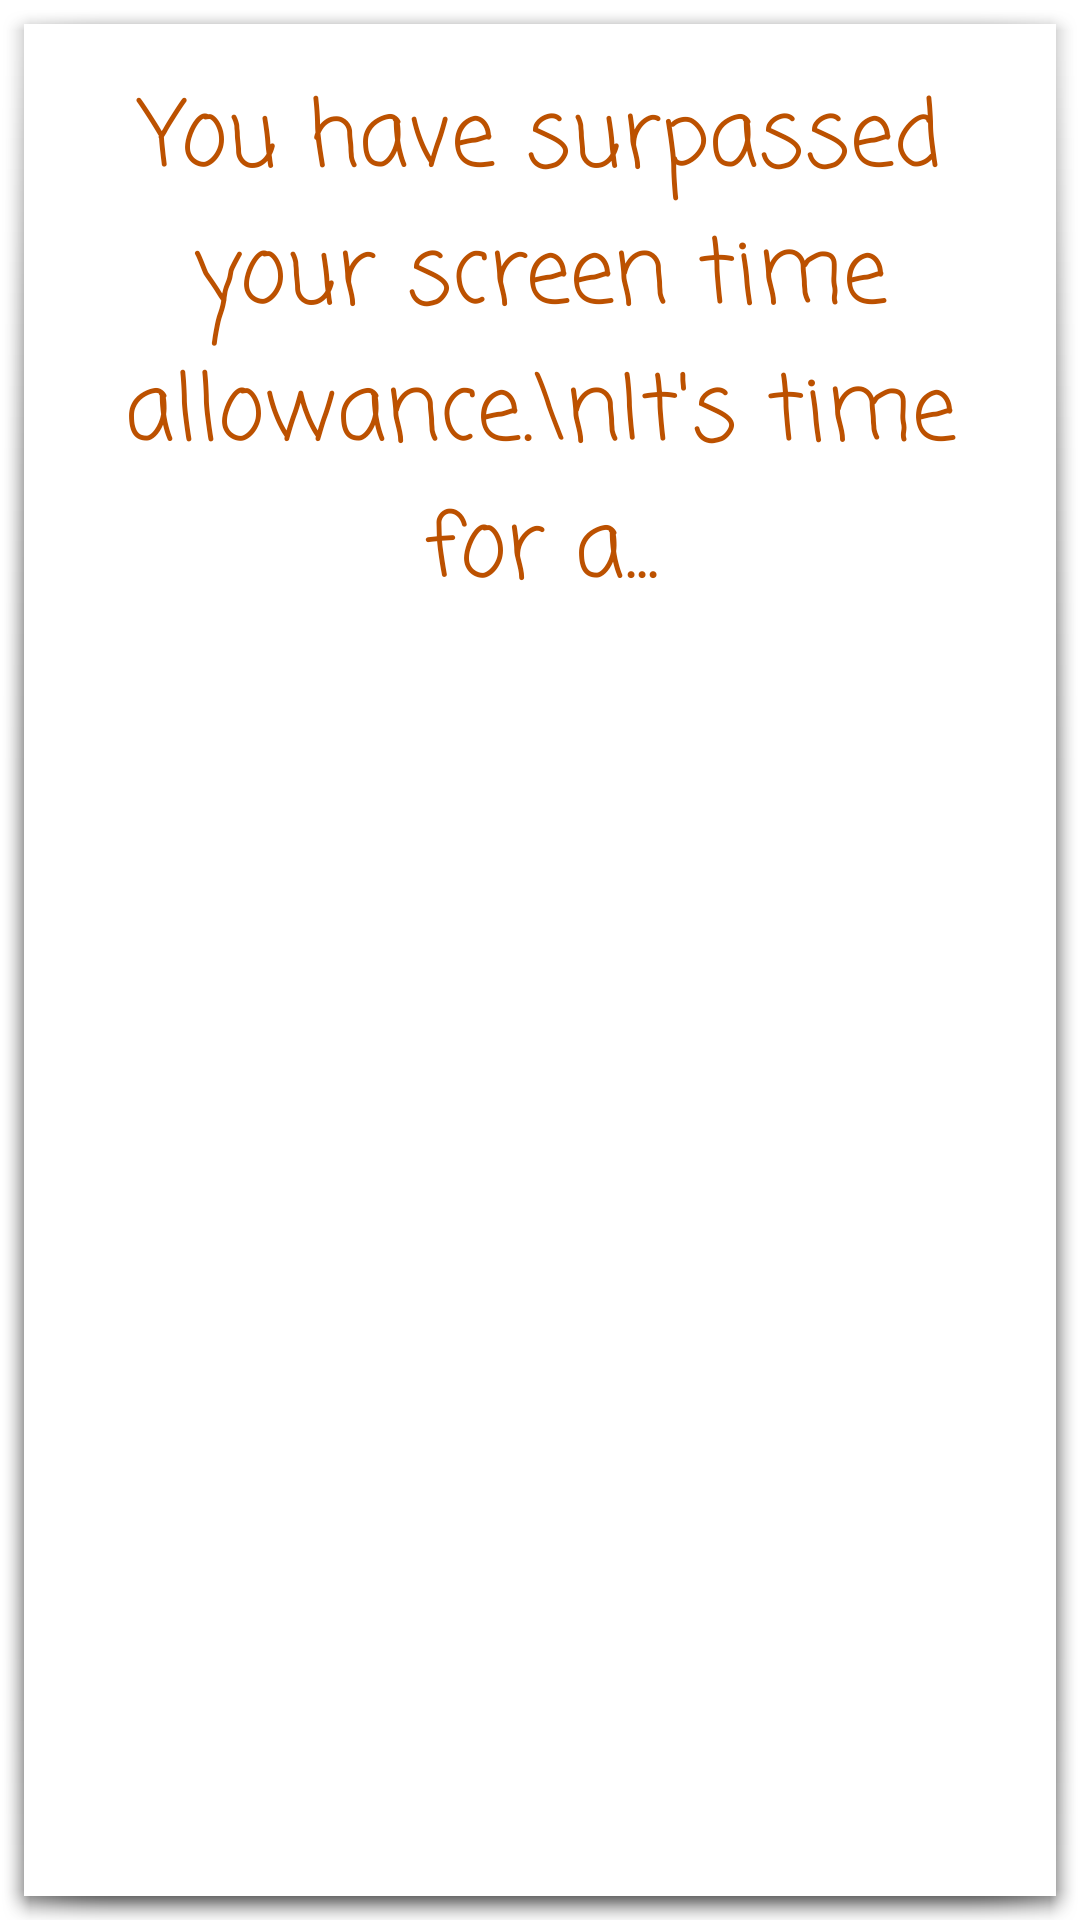

This screen was rendered from an Android layout file. Write that file and the resources it references.
<!-- AndroidManifest.xml: activity theme android:Theme.Holo.Light.Dialog.NoActionBar -->
<!-- res/layout/activity_overuse_alert.xml -->
<?xml version="1.0" encoding="utf-8"?>
<LinearLayout xmlns:android="http://schemas.android.com/apk/res/android"
    xmlns:app="http://schemas.android.com/apk/res-auto"
    xmlns:tools="http://schemas.android.com/tools"
    android:layout_width="match_parent"
    android:layout_height="match_parent"
    android:background="@android:color/white"
    android:orientation="vertical"
    android:theme="@style/Theme.AppCompat.Light"
    tools:context=".OveruseAlertActivity">

    <TextView
        android:id="@+id/textView15"
        android:layout_width="wrap_content"
        android:layout_height="wrap_content"
        android:fontFamily="casual"
        android:gravity="center"
        android:padding="16dp"
        android:text="You have surpassed your screen time allowance.\nIt's time for a..."
        android:textAppearance="@android:style/TextAppearance.Material.Display1"
        android:textColor="@color/secondaryDarkColor"
        android:textSize="30sp"
        tools:layout_editor_absoluteY="747dp" />

    <ImageView
        android:id="@+id/breakImage"
        android:layout_width="match_parent"
        android:layout_height="wrap_content"
        android:layout_marginStart="16dp"
        android:layout_marginTop="8dp"
        android:layout_marginEnd="16dp"
        android:layout_marginBottom="8dp"
        android:scaleType="fitCenter" />
</LinearLayout>
<!-- resources referenced by this layout -->
<resources>
  <color name="secondaryDarkColor">#BC5100</color>
</resources>
